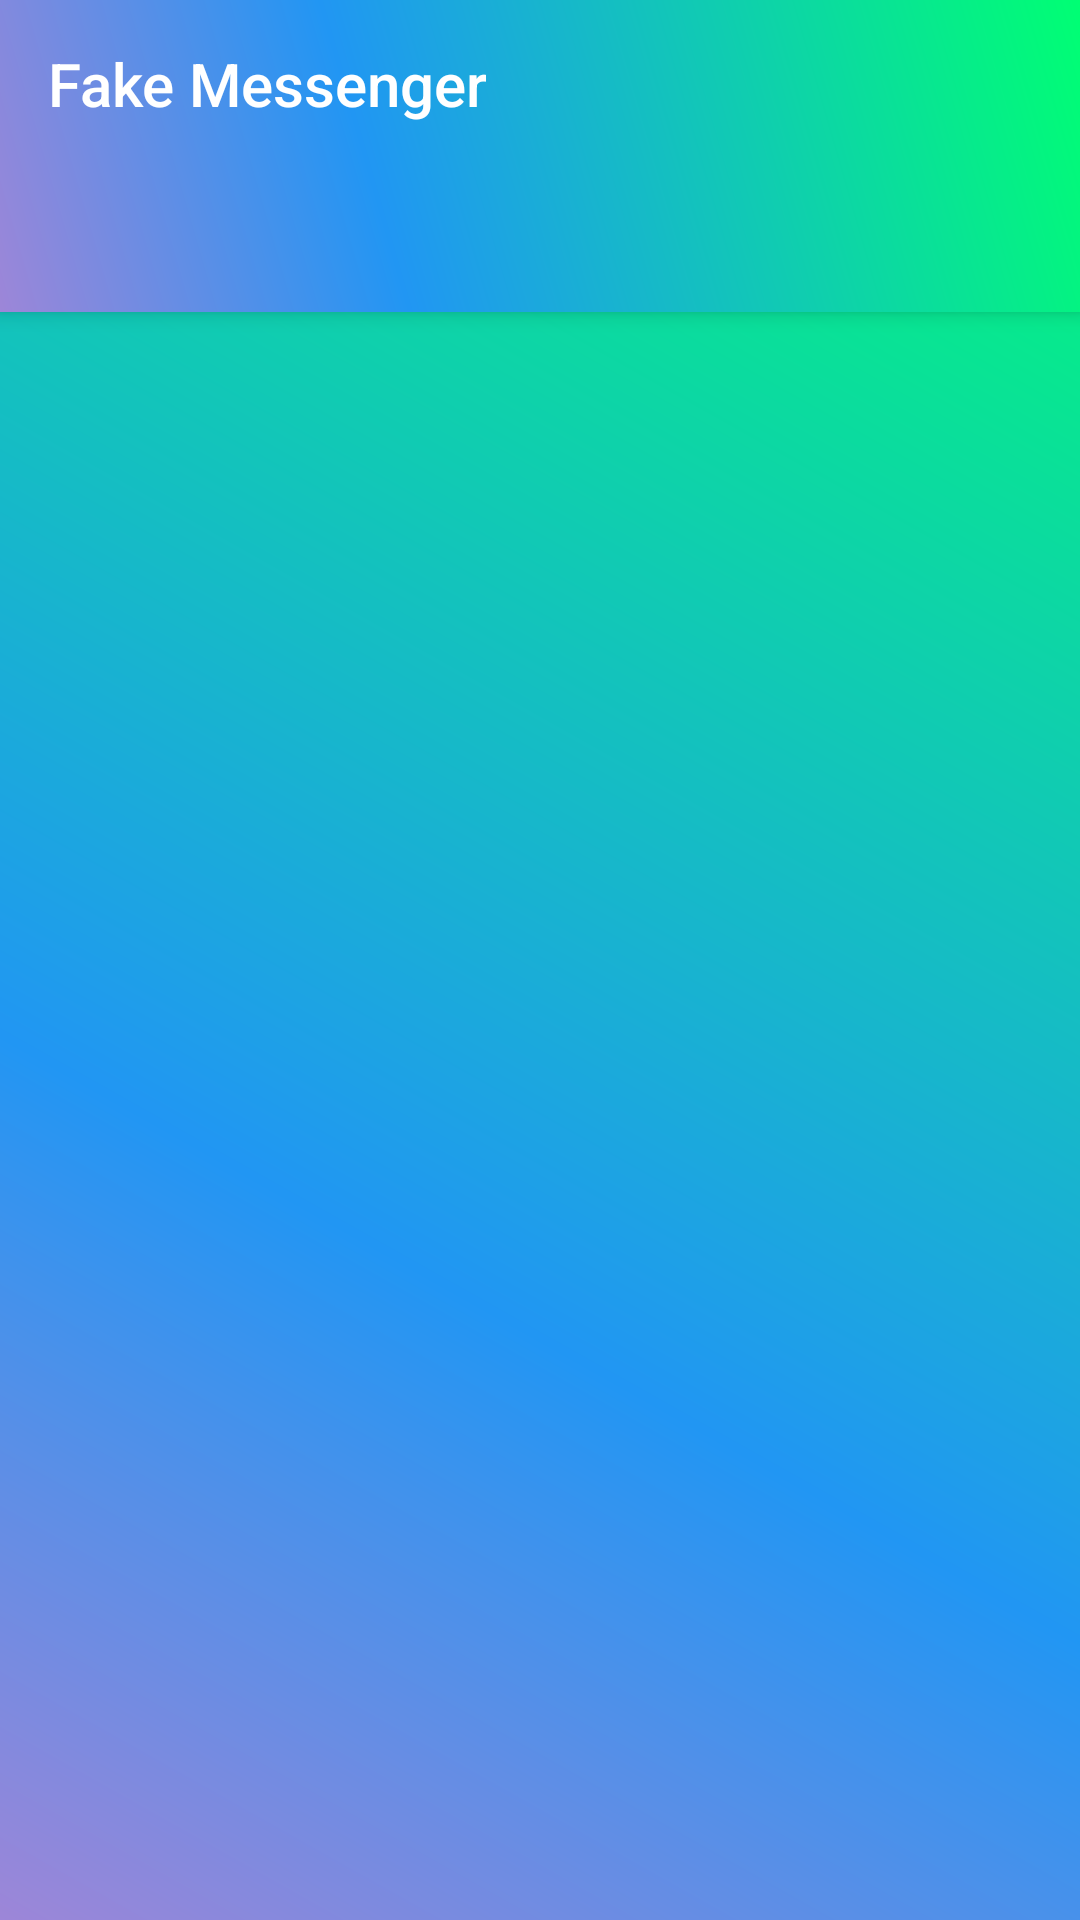

Android layout source for this screen:
<!-- AndroidManifest.xml: application theme AppTheme -->
<!-- res/layout/activity_main.xml -->
<?xml version="1.0" encoding="utf-8"?>
<androidx.coordinatorlayout.widget.CoordinatorLayout
    xmlns:android="http://schemas.android.com/apk/res/android"
    xmlns:app="http://schemas.android.com/apk/res-auto"
    xmlns:tools="http://schemas.android.com/tools"
    android:clipChildren="false"
    android:elevation="4dp"
    tools:context=".MainActivity"
    android:layout_height="match_parent"
    android:layout_width="match_parent"
    android:background="@drawable/main_background">



    <com.google.android.material.appbar.AppBarLayout
        android:layout_width="match_parent"
        android:layout_height="wrap_content"
        android:theme="@style/AppTheme.AppBarOverlay"
        android:background="@drawable/main_background">

        <androidx.appcompat.widget.Toolbar
            android:id="@+id/activity_main_toolbar"
            android:layout_width="match_parent"
            android:layout_height="match_parent"
            app:popupTheme="@style/ThemeOverlay.AppCompat.Light"
            app:title="@string/app_name">

            <RelativeLayout
                android:layout_width="match_parent"
                android:layout_height="match_parent">
                <TextView
                    android:id="@+id/title"
                    android:layout_width="wrap_content"
                    android:layout_height="wrap_content"
                    android:gravity="center"
                    android:minHeight="?actionBarSize"
                    android:padding="@dimen/appbar_padding"
                    android:text="@string/app_name"
                    android:textAppearance="@style/TextAppearance.Widget.AppCompat.Toolbar.Title" />

                <com.google.android.material.tabs.TabLayout
                    android:id="@+id/tabs"
                    android:layout_below="@id/title"
                    android:layout_width="match_parent"
                    android:layout_height="wrap_content" />
            </RelativeLayout>

        </androidx.appcompat.widget.Toolbar>
    </com.google.android.material.appbar.AppBarLayout>

    <androidx.viewpager.widget.ViewPager
        android:id="@+id/view_pager"
        android:layout_width="match_parent"
        android:layout_height="match_parent"
        app:layout_behavior="@string/appbar_scrolling_view_behavior" />



</androidx.coordinatorlayout.widget.CoordinatorLayout>
<!-- resources referenced by this layout -->
<resources>
  <!-- drawable main_background (drawable) -->
  <?xml version="1.0" encoding="utf-8"?>
  <shape
      xmlns:android="http://schemas.android.com/apk/res/android"
      android:shape="rectangle">
      <gradient
          android:angle="45"
          android:centerX="35%"
          android:centerColor="#2196F3"
          android:startColor="#9D86D8"
          android:endColor="#00FF73"
          android:type="linear"
          />
  
  
  </shape>
  <string name="app_name">Fake Messenger</string>
  <style name="AppTheme.AppBarOverlay" parent="ThemeOverlay.AppCompat.Dark.ActionBar" />
  <style name="AppTheme" parent="Theme.AppCompat.Light.NoActionBar">
          
          <item name="colorPrimary">@color/colorPrimary</item>
          <item name="colorPrimaryDark">@color/colorPrimaryDark</item>
          <item name="colorAccent">@color/colorAccent</item>
          <item name="windowActionBar">false</item>
          <item name="colorControlNormal">@color/colorAccent</item>
          <item name="windowNoTitle">true</item>
      </style>
  <color name="colorPrimary">#6200EE</color>
  <color name="colorPrimaryDark">#3700B3</color>
  <color name="colorAccent">#00DEFF</color>
</resources>
